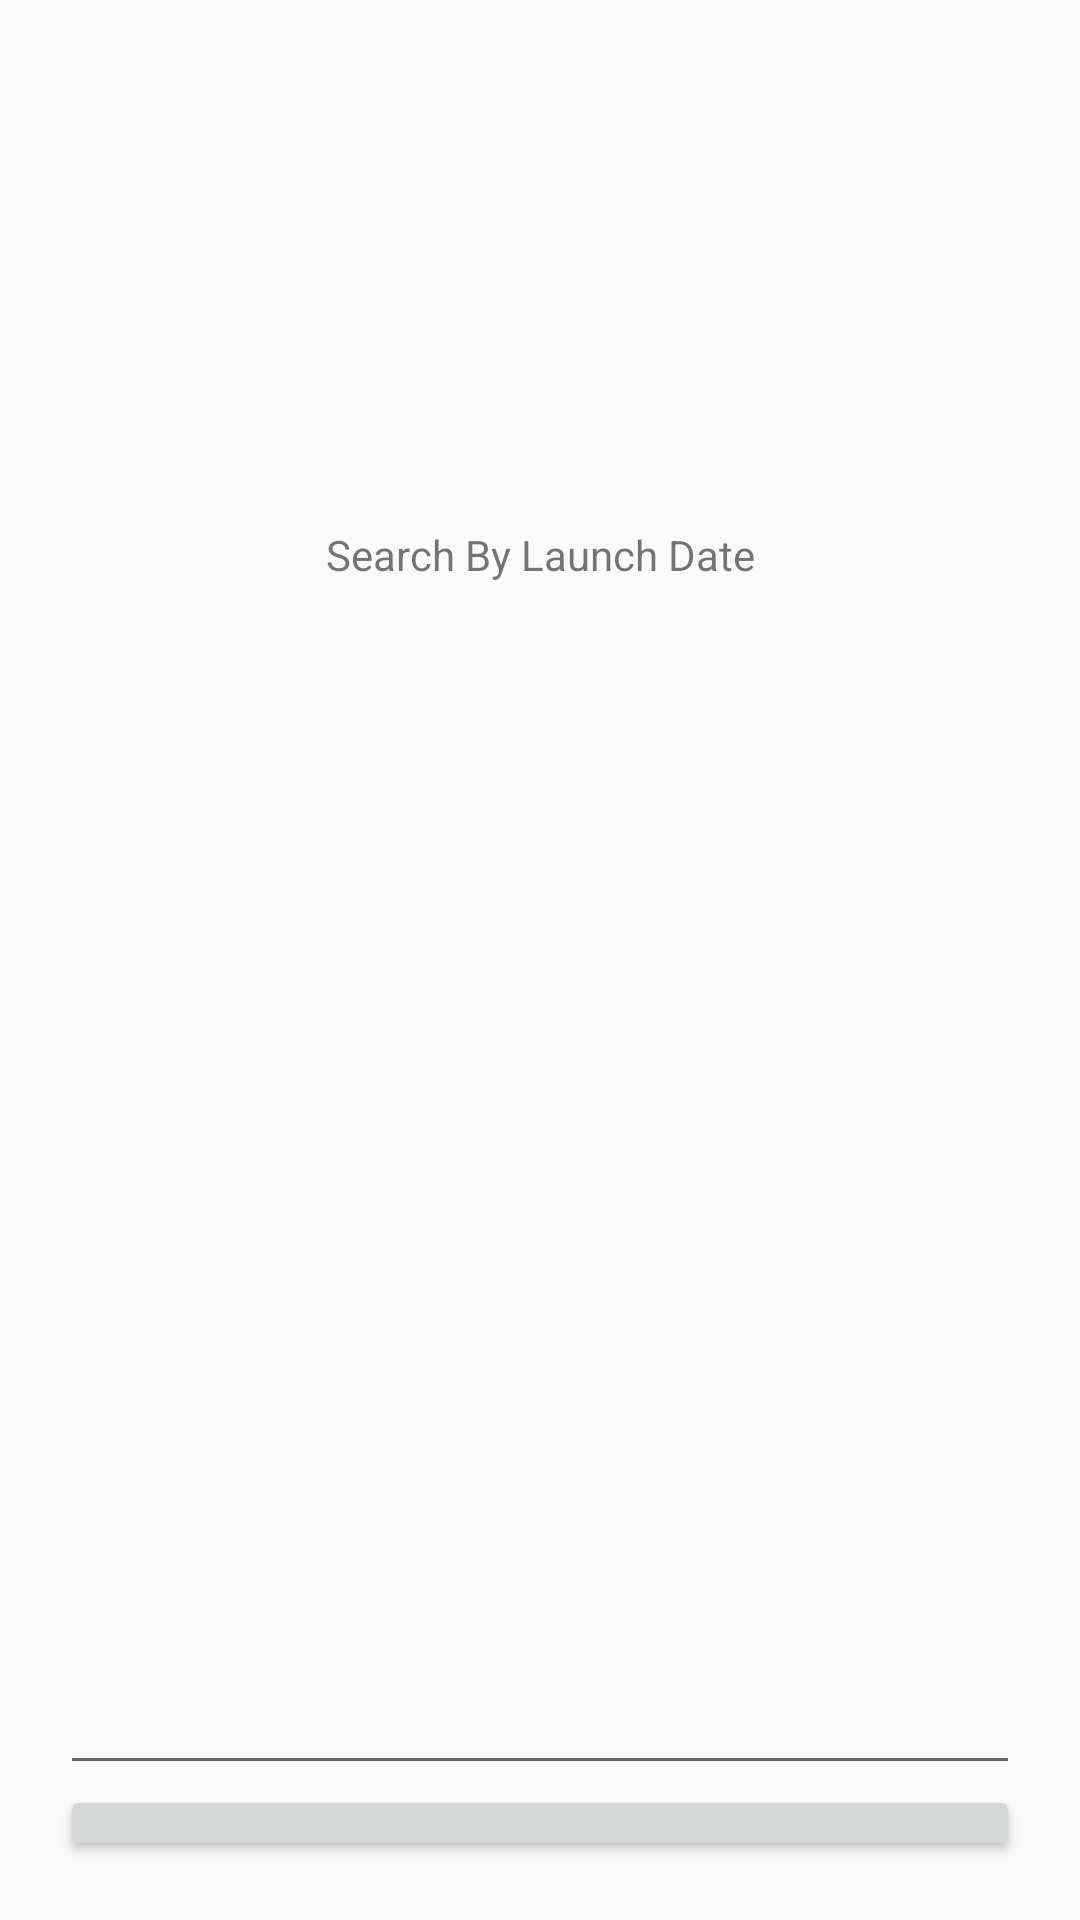

This screen was rendered from an Android layout file. Write that file and the resources it references.
<!-- AndroidManifest.xml: application theme Theme.GameSearcher -->
<!-- res/layout/fragment_launch_date.xml -->
<?xml version="1.0" encoding="utf-8"?>
<FrameLayout xmlns:android="http://schemas.android.com/apk/res/android"
    xmlns:tools="http://schemas.android.com/tools"
    android:layout_width="match_parent"
    android:layout_height="match_parent"
    tools:context=".FragmentLaunchDate">

    
    <LinearLayout
        android:layout_width="match_parent"
        android:layout_height="match_parent"
        android:layout_gravity="center"
        android:gravity="center"
        android:orientation="vertical"
        android:padding="20dp">

        <Button
            android:id="@+id/BackToSearchFromLaunchDateButton"
            android:layout_width="74dp"
            android:layout_height="wrap_content"
            android:layout_gravity="left"
            android:layout_weight="1"
            android:text="Back" />

        <TextView
            android:layout_width="match_parent"
            android:layout_height="347dp"
            android:layout_gravity="center"
            android:layout_weight="1"
            android:gravity="center"
            android:text="Search By Launch Date" />

        <EditText
            android:id="@+id/LaunchDateTime"
            android:layout_width="match_parent"
            android:layout_height="293dp"
            android:layout_weight="1"
            android:ems="10"
            android:inputType="time" />

        <Button
            android:id="@+id/SearchLaunchDateButton"
            android:layout_width="match_parent"
            android:layout_height="wrap_content"
            android:layout_weight="0.9"
            android:padding="20dp"
            android:text="search" />
    </LinearLayout>

</FrameLayout>
<!-- resources referenced by this layout -->
<resources>
  <style name="Theme.GameSearcher" parent="Theme.AppCompat.DayNight.NoActionBar">
          
          <item name="colorPrimary">@color/purple_500</item>
          <item name="colorPrimaryVariant">#150A2C</item>
          <item name="colorOnPrimary">@color/white</item>
          
          <item name="colorSecondary">@color/teal_200</item>
          <item name="colorSecondaryVariant">@color/teal_700</item>
          <item name="colorOnSecondary">#150A2C</item>
          
          <item name="android:statusBarColor" tools:targetApi="l">?attr/colorPrimaryVariant</item>
          
      </style>
  <color name="purple_500">#0A080C</color>
  <color name="white">#8344F4</color>
  <color name="teal_200">#FF03DAC5</color>
  <color name="teal_700">#FF018786</color>
</resources>
